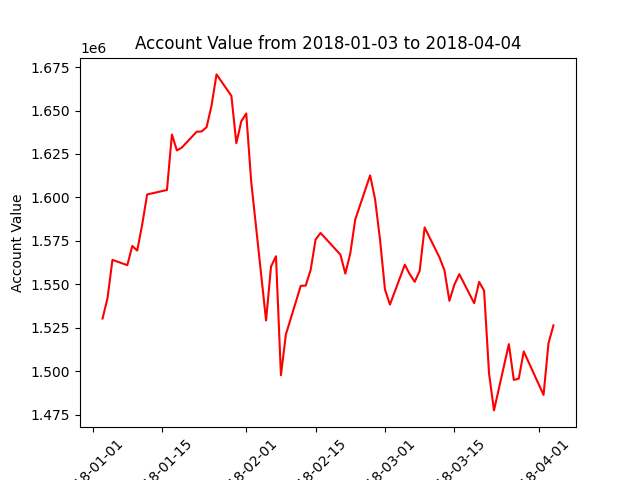

Values plotted in this chart, from the file beside it:
datadate, account_value
20180103, 1530305
20180104, 1542011
20180105, 1564073
20180108, 1561008
20180109, 1572067
20180110, 1569422
20180111, 1584389
20180112, 1601700
20180116, 1604280
20180117, 1636219
20180118, 1627040
20180119, 1628688
20180122, 1637795
20180123, 1637978
20180124, 1640422
20180125, 1652919
20180126, 1670787
20180129, 1658465
20180130, 1631191
20180131, 1643789
20180201, 1648289
20180202, 1609146
20180205, 1529193
20180206, 1560198
20180207, 1566161
20180208, 1497694
20180209, 1521119
20180212, 1549131
20180213, 1549250
20180214, 1558374
20180215, 1575793
20180216, 1579549
20180220, 1567088
20180221, 1556154
20180222, 1567842
20180223, 1587310
20180226, 1612678
20180227, 1599024
20180228, 1575650
20180301, 1547052
20180302, 1538326
20180305, 1561264
20180306, 1555812
20180307, 1551421
20180308, 1557757
20180309, 1582734
20180312, 1565467
20180313, 1558057
20180314, 1540517
20180315, 1549755
20180316, 1555859
20180319, 1539135
20180320, 1551408
20180321, 1546356
20180322, 1498771
20180323, 1477454
20180326, 1515602
20180327, 1494992
20180328, 1495758
20180329, 1511394
... 3 more rows
